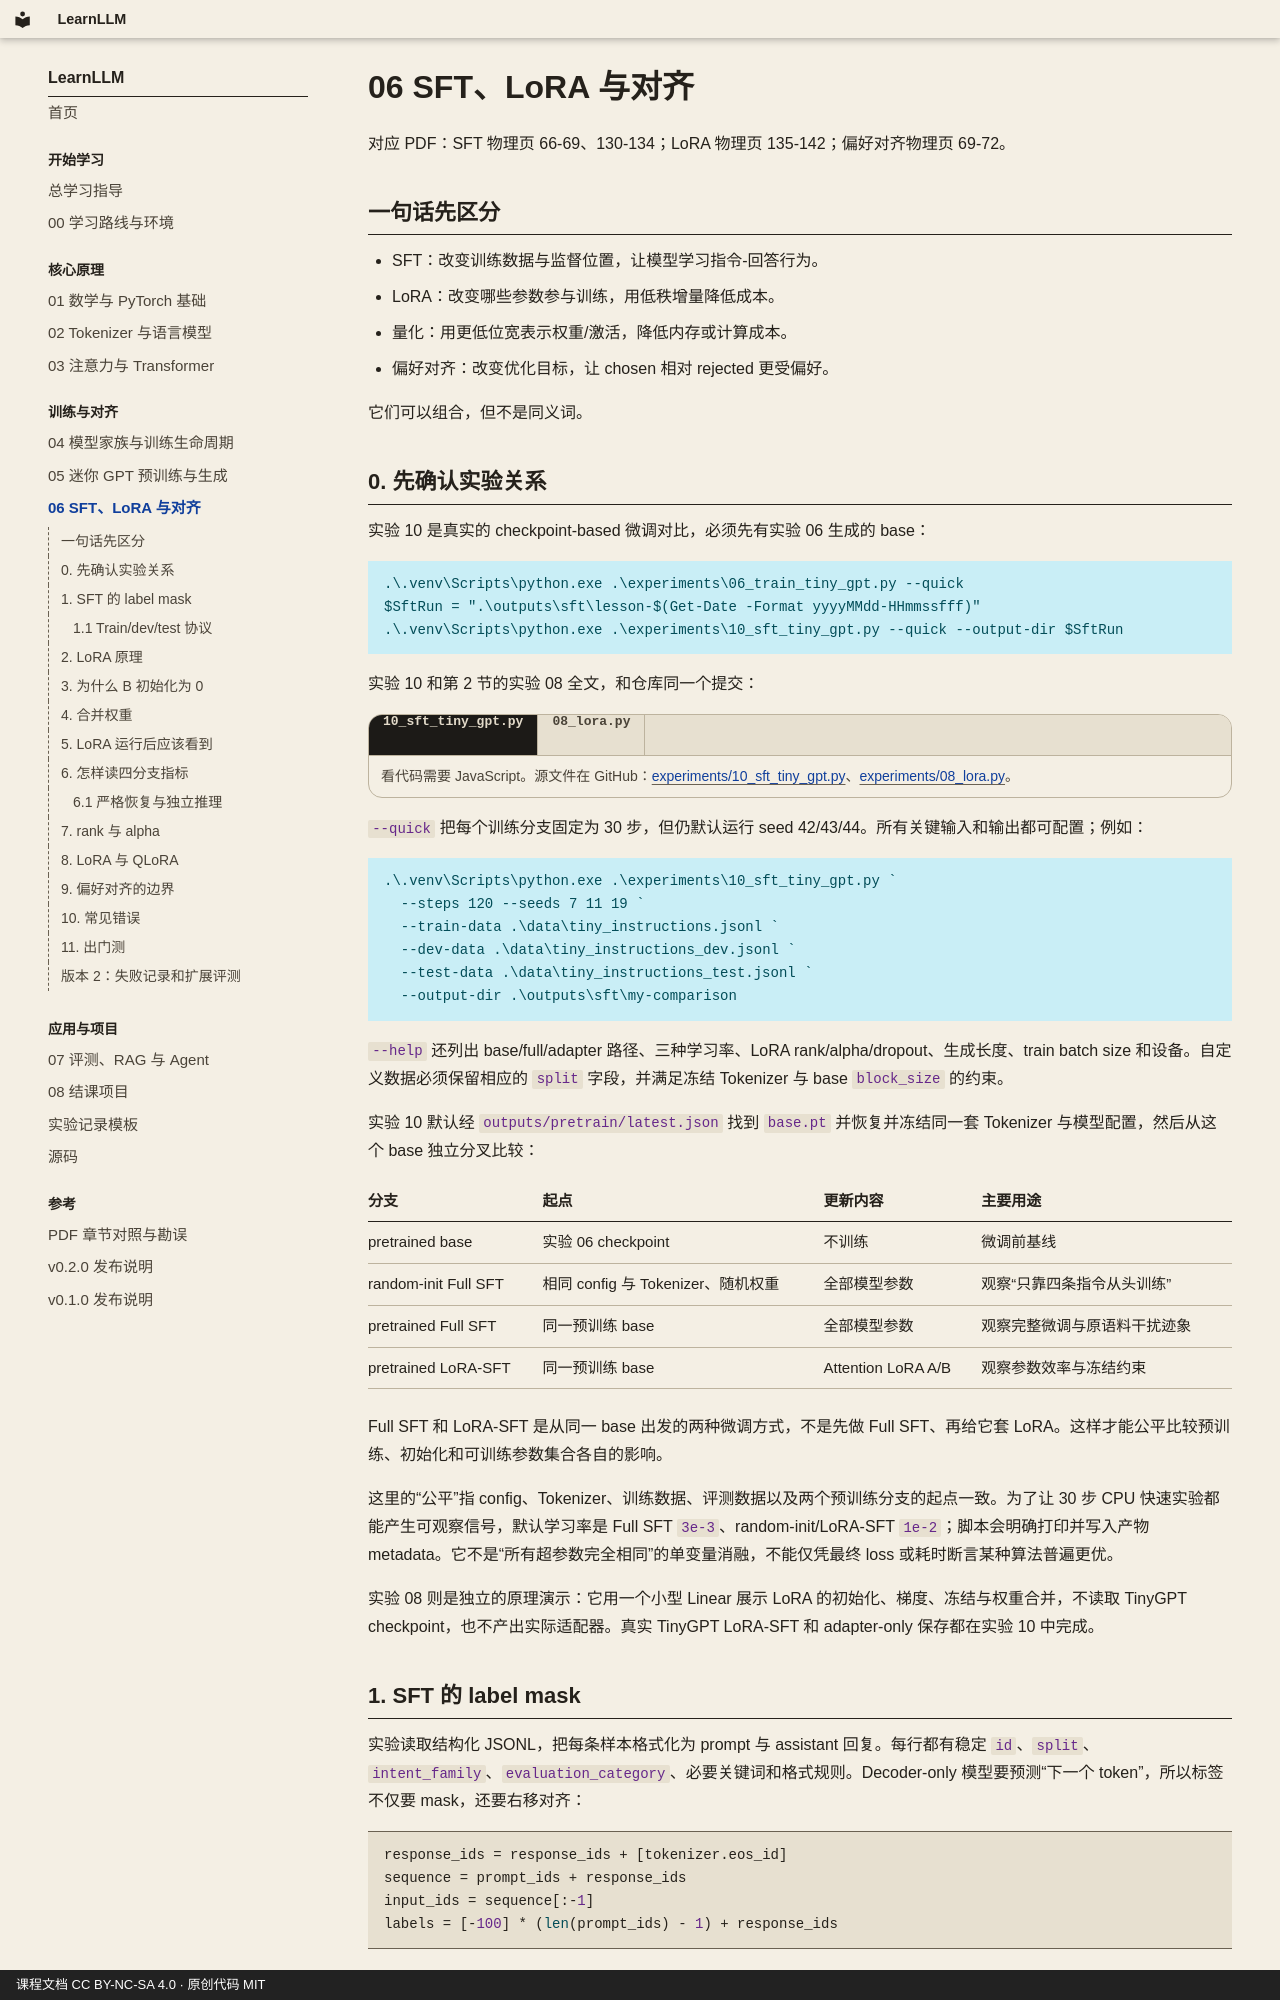

repository: yuweiyang9611/LearnLLM · page: 06_SFT_LoRA与对齐/index.html · generator: mkdocs · copyright: 课程文档 CC BY-NC-SA 4.0 · 原创代码 MIT

# 06 SFT、LoRA 与对齐

对应 PDF：SFT 物理页 66-69、130-134；LoRA 物理页 135-142；偏好对齐物理页 69-72。

## 一句话先区分

- SFT：改变训练数据与监督位置，让模型学习指令-回答行为。
- LoRA：改变哪些参数参与训练，用低秩增量降低成本。
- 量化：用更低位宽表示权重/激活，降低内存或计算成本。
- 偏好对齐：改变优化目标，让 chosen 相对 rejected 更受偏好。

它们可以组合，但不是同义词。
